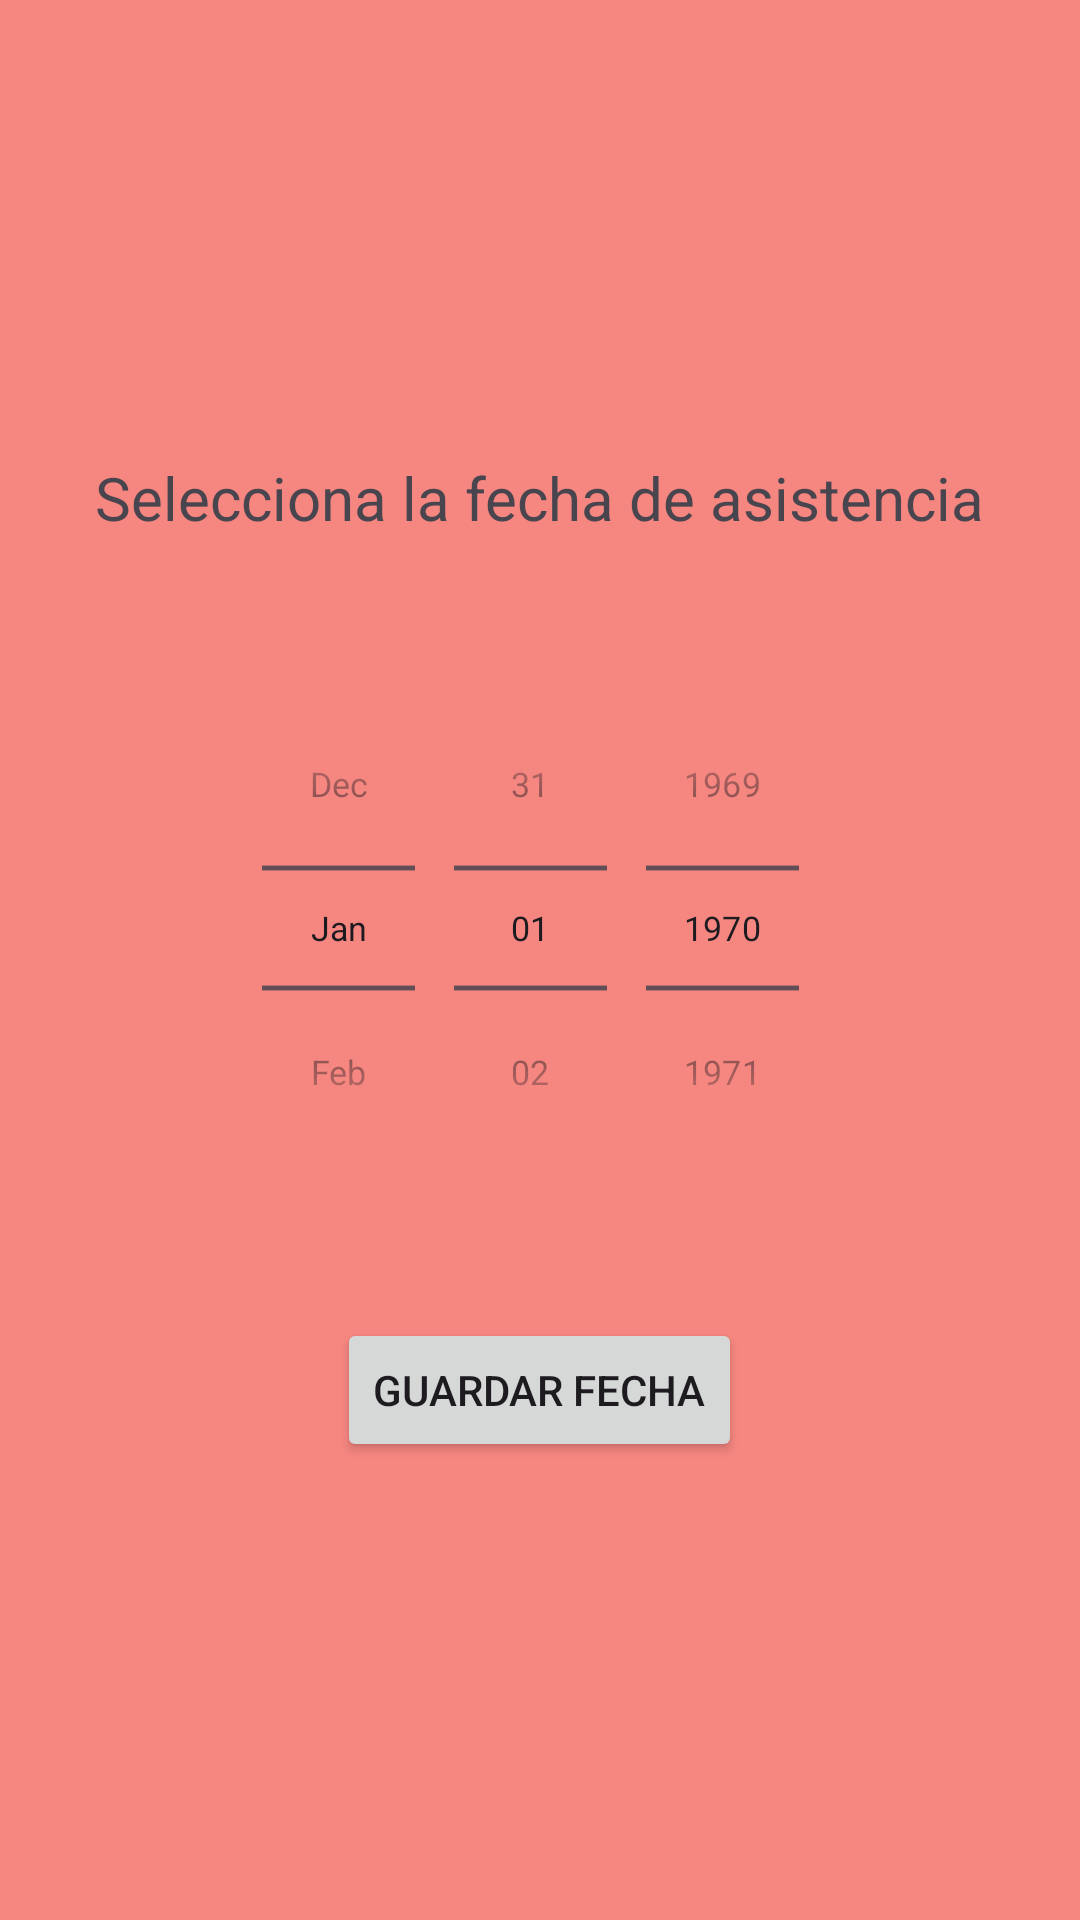

Write the Android layout XML for this screen, with the resource values it uses.
<!-- AndroidManifest.xml: application theme Theme.Seguros -->
<!-- res/layout/activity_fecha_asistencia.xml -->
<?xml version="1.0" encoding="utf-8"?>
<LinearLayout xmlns:android="http://schemas.android.com/apk/res/android"
    android:orientation="vertical"
    android:gravity="center"
    android:padding="24dp"
    android:layout_width="match_parent"
    android:layout_height="match_parent"
    android:background="@color/fondo_principal_oscuro">

    <TextView
        android:layout_width="wrap_content"
        android:layout_height="wrap_content"
        android:text="Selecciona la fecha de asistencia"
        android:textSize="20sp"
        android:layout_marginBottom="24dp"/>

    <DatePicker
        android:id="@+id/datePickerAsistencia"
        android:layout_width="wrap_content"
        android:layout_height="wrap_content"
        android:calendarViewShown="false"
        android:datePickerMode="spinner"
        android:scaleX="0.8"
        android:scaleY="0.8"/>

    <Button
        android:id="@+id/btnGuardarFecha"
        android:layout_width="wrap_content"
        android:layout_height="wrap_content"
        android:layout_marginTop="24dp"
        android:text="Guardar fecha"/>

</LinearLayout>
<!-- resources referenced by this layout -->
<resources>
  <color name="fondo_principal_oscuro">#F68680</color>
  <style name="Theme.Seguros" parent="Base.Theme.Seguros" />
  <style name="Base.Theme.Seguros" parent="Theme.Material3.DayNight.NoActionBar">
          
          
      </style>
</resources>
